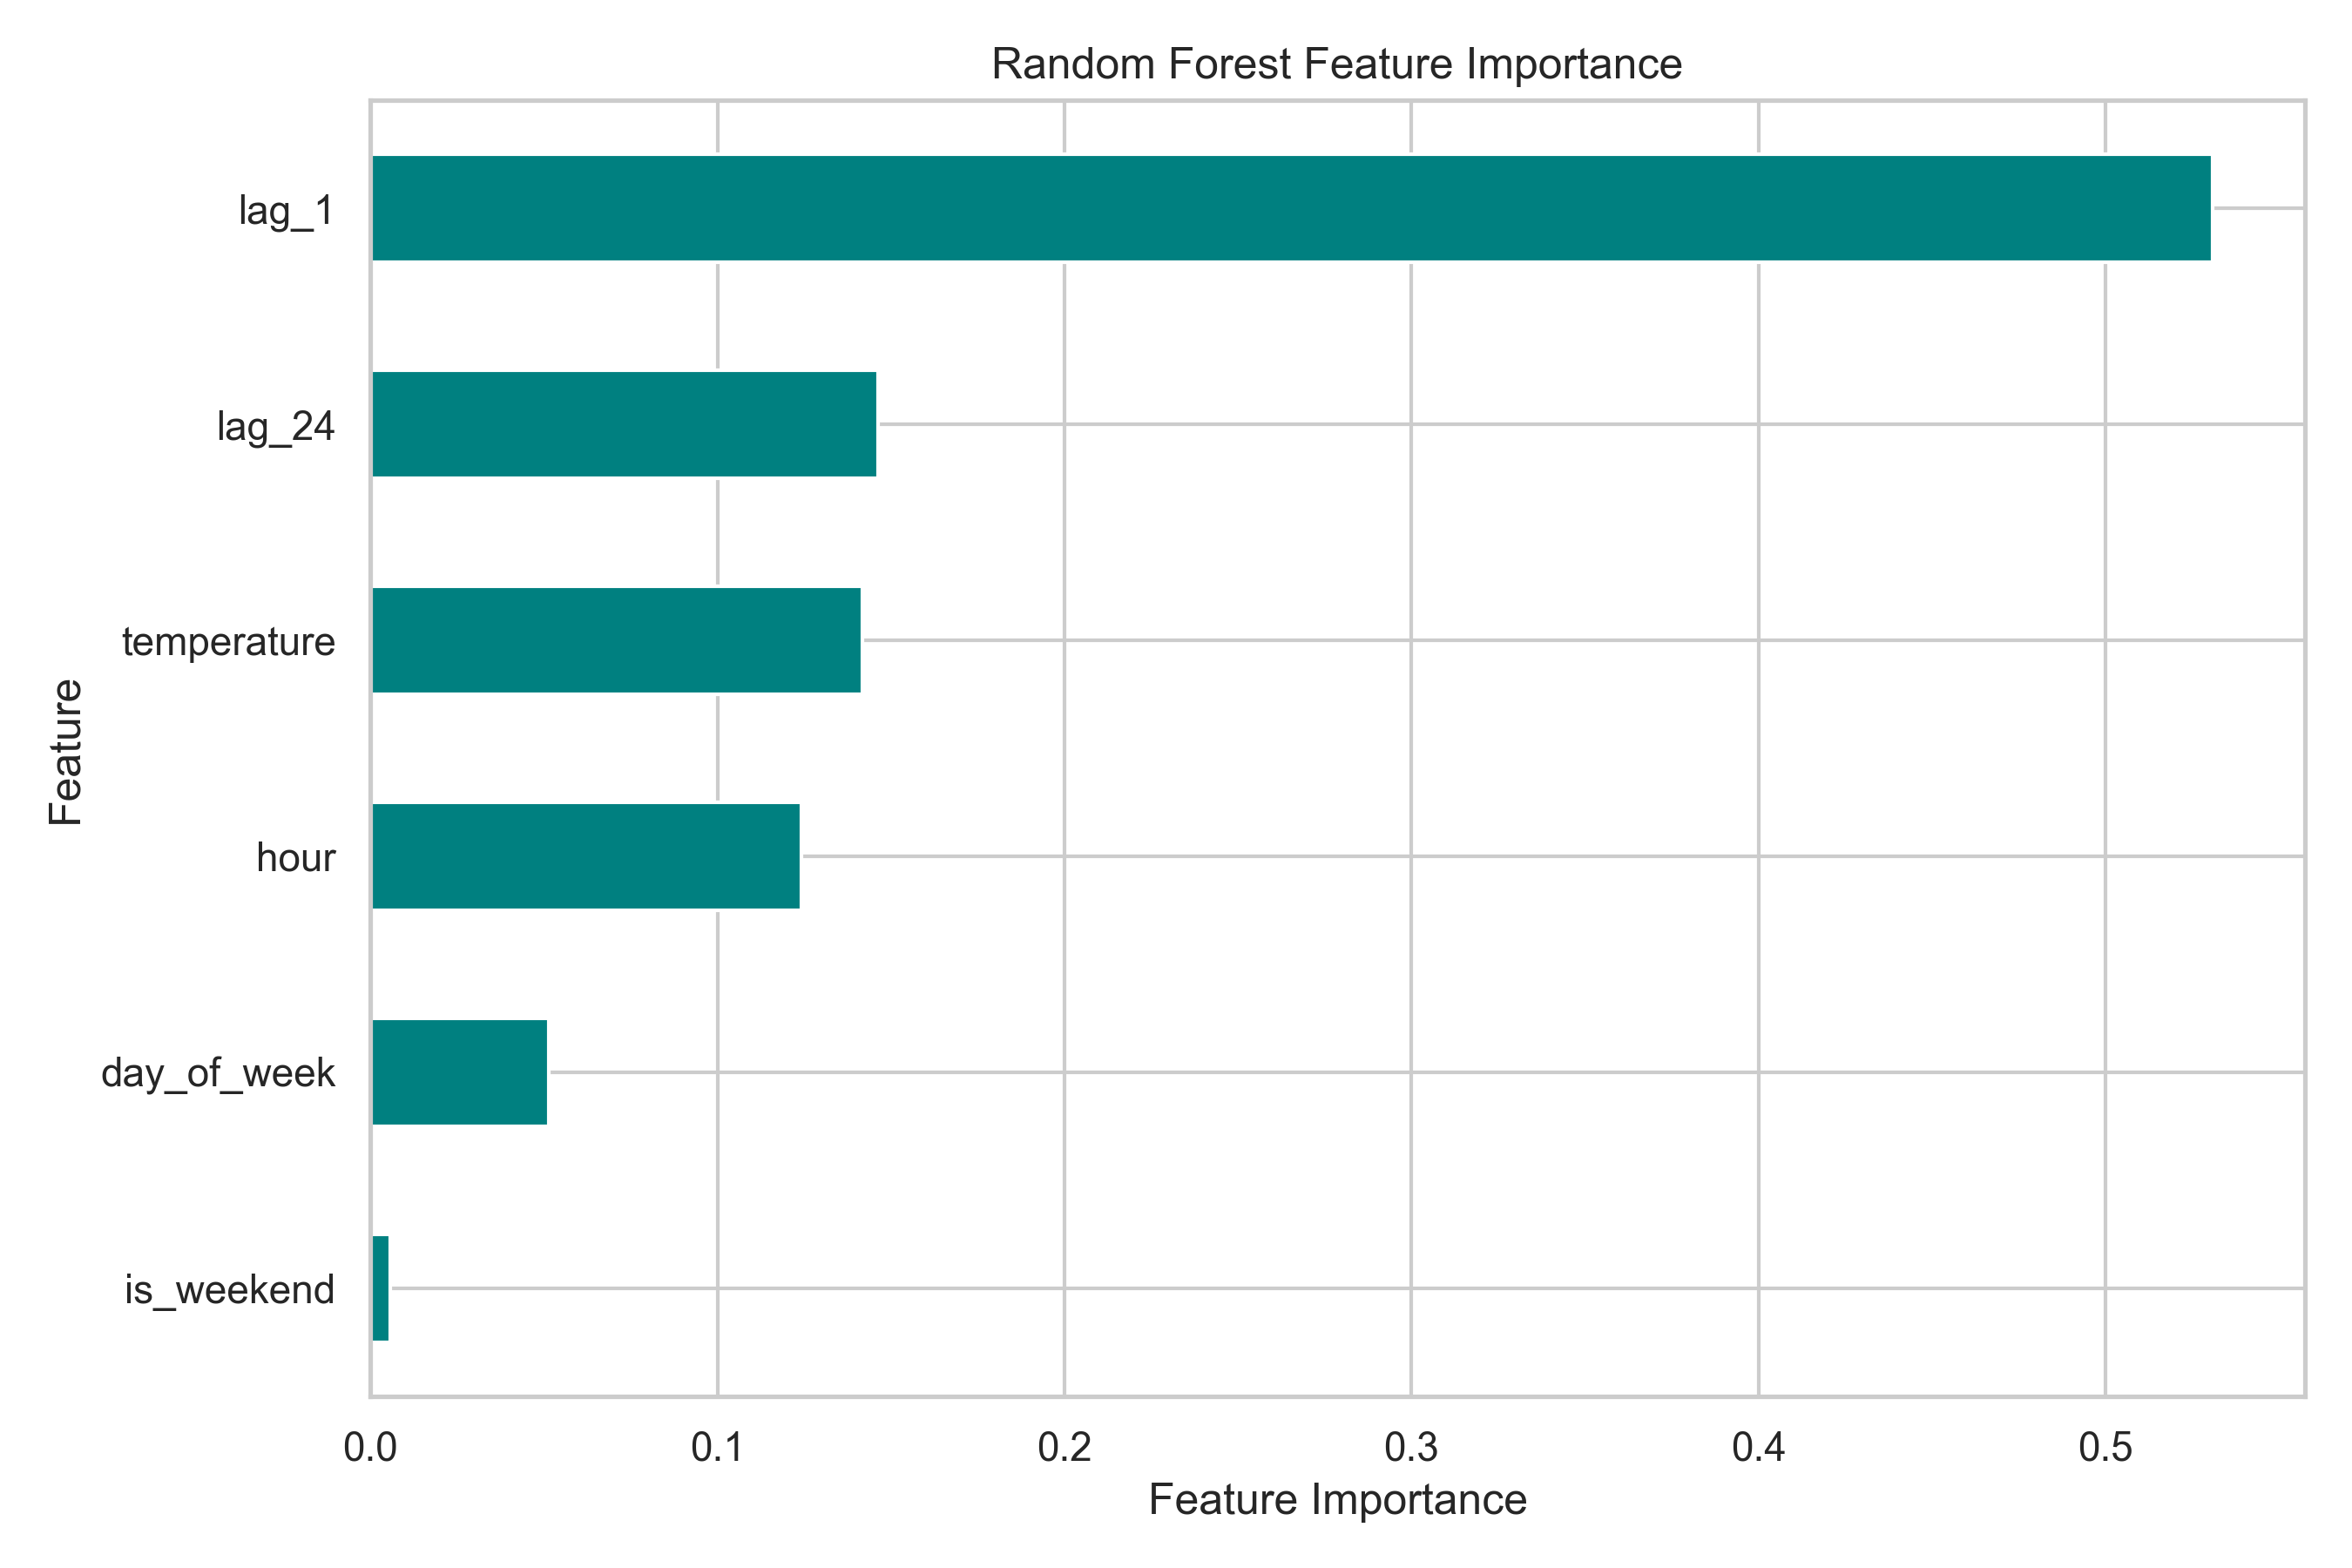

The data file committed next to this chart (first rows):
Feature, Importance
is_weekend, 0.005731
day_of_week, 0.05131
hour, 0.1241
temperature, 0.1418
lag_24, 0.1462
lag_1, 0.5309
